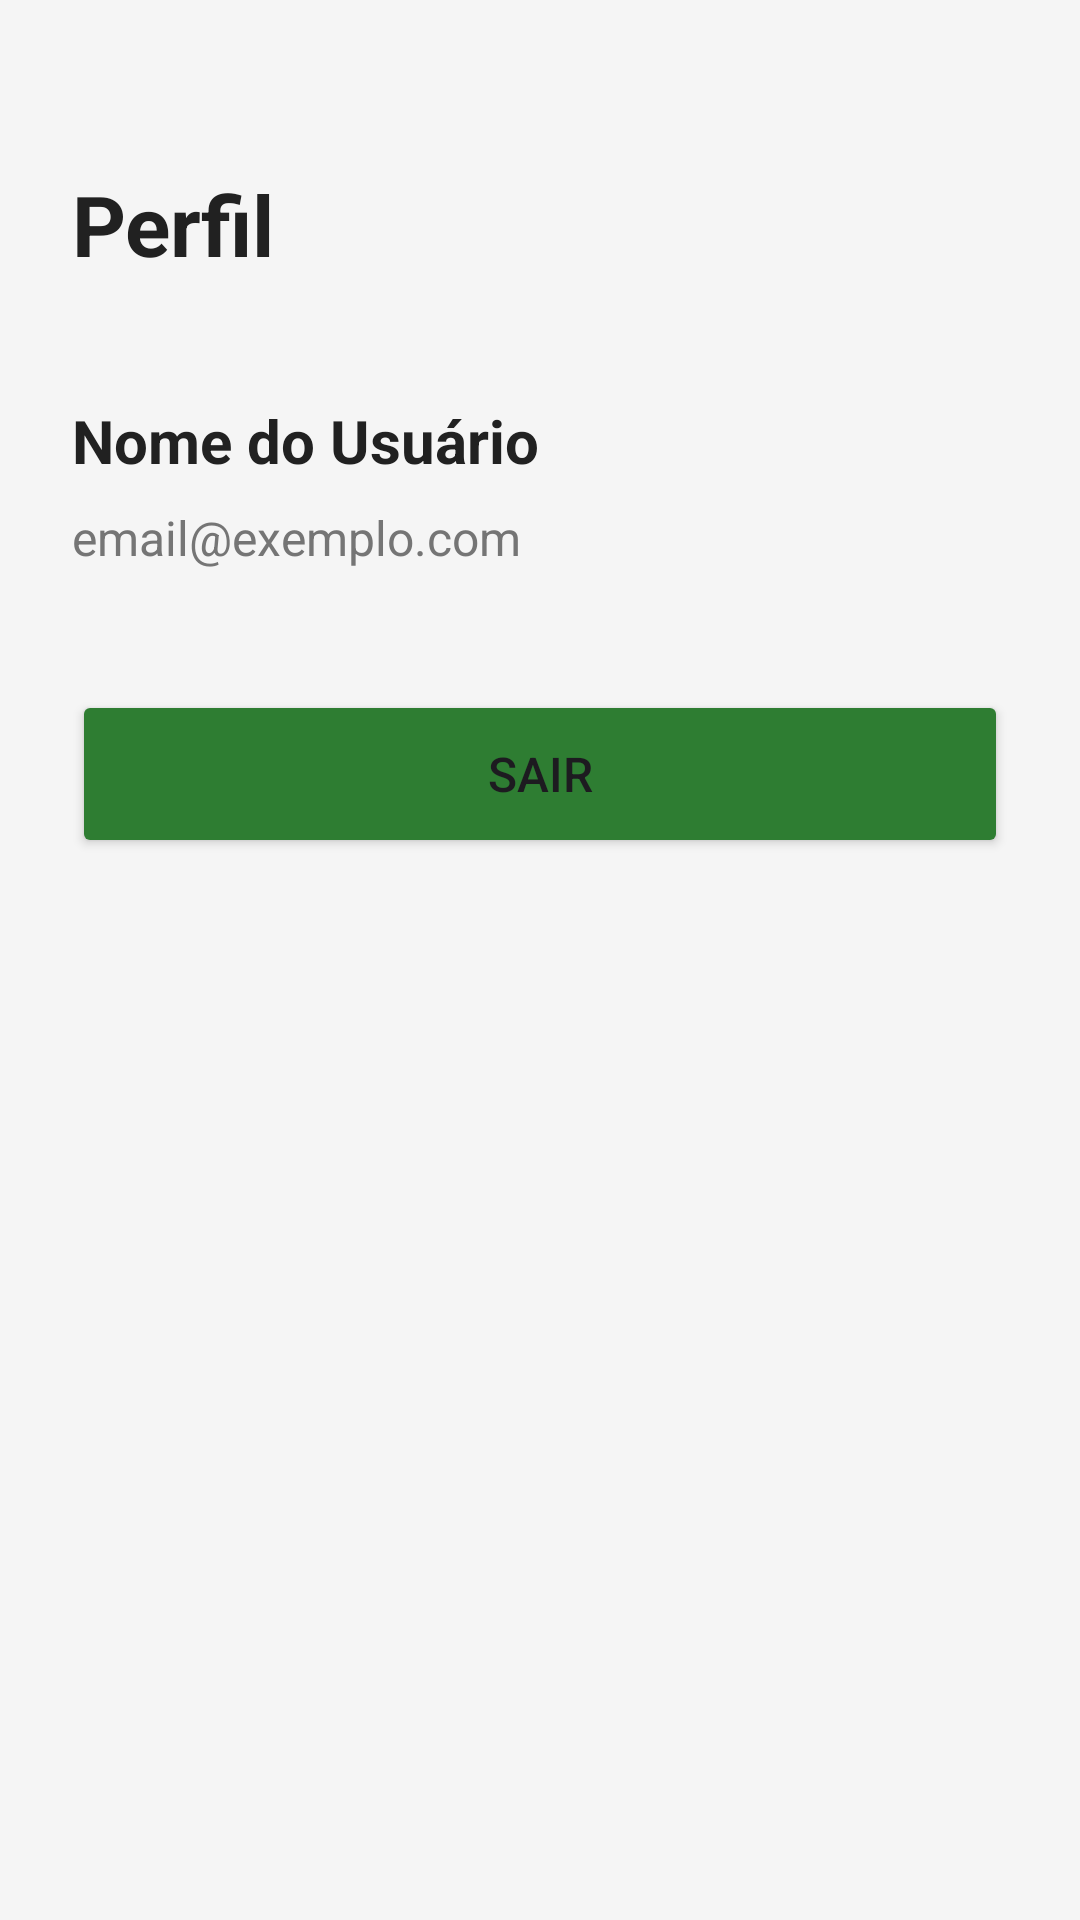

Write the Android layout XML for this screen, with the resource values it uses.
<!-- AndroidManifest.xml: application theme Theme.MapApp -->
<!-- res/layout/fragment_profile.xml -->
<?xml version="1.0" encoding="utf-8"?>
<androidx.constraintlayout.widget.ConstraintLayout
    xmlns:android="http://schemas.android.com/apk/res/android"
    xmlns:app="http://schemas.android.com/apk/res-auto"
    android:layout_width="match_parent"
    android:layout_height="match_parent"
    android:background="@color/background"
    android:padding="24dp">

    <TextView
        android:id="@+id/tvTitle"
        android:layout_width="wrap_content"
        android:layout_height="wrap_content"
        android:text="Perfil"
        android:textSize="28sp"
        android:textStyle="bold"
        android:textColor="@color/text_primary"
        android:layout_marginTop="32dp"
        app:layout_constraintTop_toTopOf="parent"
        app:layout_constraintStart_toStartOf="parent" />

    <TextView
        android:id="@+id/tvName"
        android:layout_width="wrap_content"
        android:layout_height="wrap_content"
        android:text="Nome do Usuário"
        android:textSize="20sp"
        android:textStyle="bold"
        android:textColor="@color/text_primary"
        android:layout_marginTop="40dp"
        app:layout_constraintTop_toBottomOf="@id/tvTitle"
        app:layout_constraintStart_toStartOf="parent" />

    <TextView
        android:id="@+id/tvEmail"
        android:layout_width="wrap_content"
        android:layout_height="wrap_content"
        android:text="email@exemplo.com"
        android:textSize="16sp"
        android:textColor="@color/text_secondary"
        android:layout_marginTop="8dp"
        app:layout_constraintTop_toBottomOf="@id/tvName"
        app:layout_constraintStart_toStartOf="parent" />

    <Button
        android:id="@+id/btnLogout"
        android:layout_width="0dp"
        android:layout_height="56dp"
        android:text="SAIR"
        android:textSize="16sp"
        android:backgroundTint="@color/primary"
        android:layout_marginTop="40dp"
        app:layout_constraintTop_toBottomOf="@id/tvEmail"
        app:layout_constraintStart_toStartOf="parent"
        app:layout_constraintEnd_toEndOf="parent" />

</androidx.constraintlayout.widget.ConstraintLayout>
<!-- resources referenced by this layout -->
<resources>
  <color name="background">#F5F5F5</color>
  <color name="primary">#2E7D32</color>
  <color name="text_primary">#212121</color>
  <color name="text_secondary">#757575</color>
  <style name="Theme.MapApp" parent="Base.Theme.MapApp" />
  <style name="Base.Theme.MapApp" parent="Theme.Material3.DayNight.NoActionBar">
          <item name="colorPrimary">@color/primary</item>
          <item name="android:statusBarColor">@color/primary</item>
      </style>
</resources>
